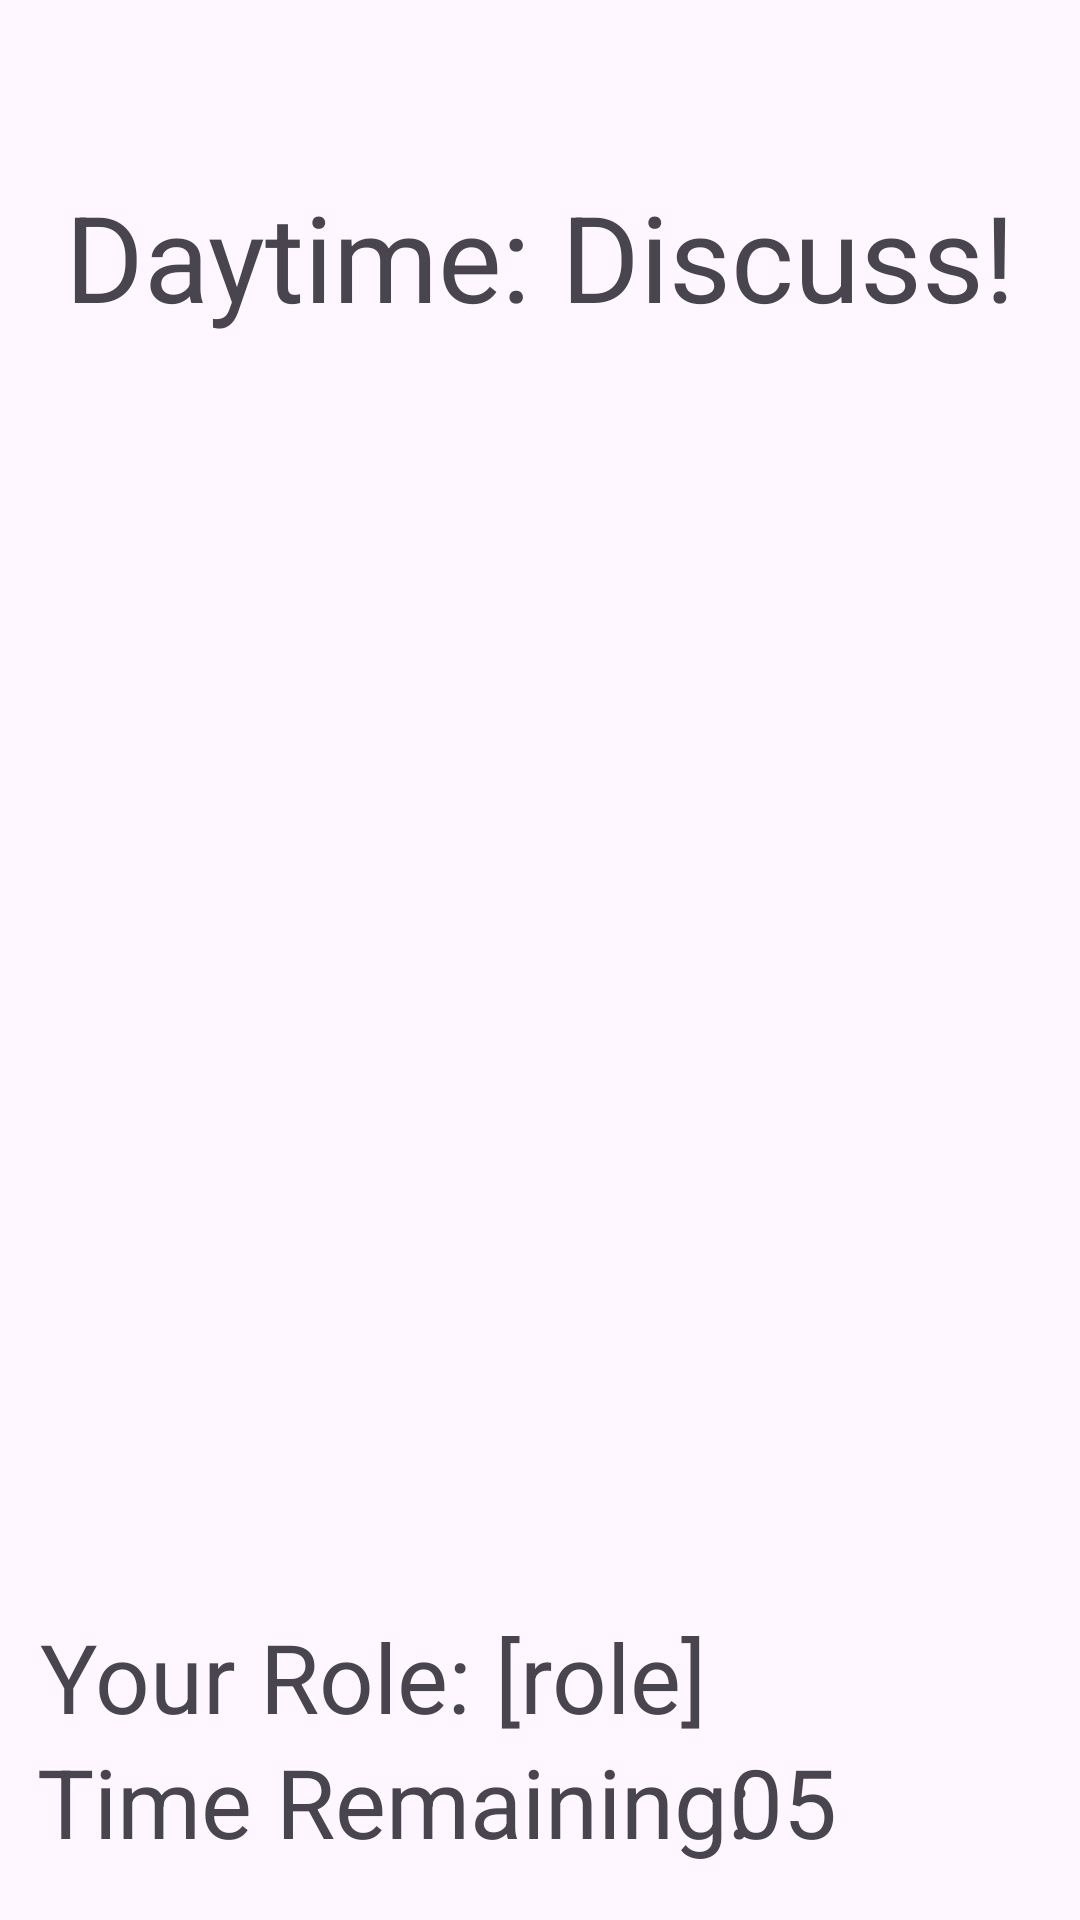

This screen was rendered from an Android layout file. Write that file and the resources it references.
<!-- AndroidManifest.xml: application theme Theme.Wherewolf -->
<!-- res/layout/activity_timed.xml -->
<?xml version="1.0" encoding="utf-8"?>
<androidx.constraintlayout.widget.ConstraintLayout xmlns:android="http://schemas.android.com/apk/res/android"
    xmlns:app="http://schemas.android.com/apk/res-auto"
    xmlns:tools="http://schemas.android.com/tools"
    android:id="@+id/main"
    android:layout_width="match_parent"
    android:layout_height="match_parent"
    tools:context=".TimedActivity">

    <TextView
        android:id="@+id/textViewTime"
        android:layout_width="wrap_content"
        android:layout_height="wrap_content"
        android:text="Time Remaining:"
        android:textSize="32dp"
        tools:layout_editor_absoluteX="172dp"
        tools:layout_editor_absoluteY="182dp"
        app:layout_constraintBottom_toBottomOf="parent"
        app:layout_constraintEnd_toEndOf="parent"
        app:layout_constraintStart_toStartOf="parent"
        app:layout_constraintTop_toTopOf="parent"
        app:layout_constraintVertical_bias=".97"
        app:layout_constraintHorizontal_bias="0.10" />

    <TextView
        android:id="@+id/textViewSec"
        android:layout_width="wrap_content"
        android:layout_height="wrap_content"
        android:text="05"
        android:textSize="32dp"
        tools:layout_editor_absoluteX="225dp"
        tools:layout_editor_absoluteY="182dp"
        app:layout_constraintBottom_toBottomOf="parent"
        app:layout_constraintEnd_toEndOf="parent"
        app:layout_constraintStart_toStartOf="parent"
        app:layout_constraintTop_toTopOf="parent"
        app:layout_constraintVertical_bias="0.97"
        app:layout_constraintHorizontal_bias="0.75"/>

    <TextView
        android:id="@+id/textViewDaytime"
        android:layout_width="wrap_content"
        android:layout_height="wrap_content"
        android:text="Daytime: Discuss!"
        android:textSize="40dp"
        tools:layout_editor_absoluteX="200dp"
        tools:layout_editor_absoluteY="48dp"
        app:layout_constraintBottom_toBottomOf="parent"
        app:layout_constraintEnd_toEndOf="parent"
        app:layout_constraintStart_toStartOf="parent"
        app:layout_constraintTop_toTopOf="parent"
        app:layout_constraintVertical_bias="0.10"
        app:layout_constraintHorizontal_bias="0.50"/>

    <TextView
        android:id="@+id/textViewRole"
        android:layout_width="wrap_content"
        android:layout_height="wrap_content"
        android:text="Your Role: [role]"
        android:textSize="32dp"
        app:layout_constraintBottom_toBottomOf="parent"
        app:layout_constraintEnd_toEndOf="parent"
        app:layout_constraintHorizontal_bias="0.098"
        app:layout_constraintStart_toStartOf="parent"
        app:layout_constraintTop_toTopOf="parent"
        app:layout_constraintVertical_bias="0.9" />


</androidx.constraintlayout.widget.ConstraintLayout>
<!-- resources referenced by this layout -->
<resources>
  <style name="Theme.Wherewolf" parent="Base.Theme.Wherewolf" />
  <style name="Base.Theme.Wherewolf" parent="Theme.Material3.DayNight.NoActionBar">
          
          
      </style>
</resources>
